Run: headless pygame with SDL's dummy video driver; simulated clock (each Clock.tick advances the game by its frame time, no real sleeping); random seed 0; keys injected as events and as key.get_pressed() state; mouse plan: one left click at the window centre at the start of phase 2, then a move to the lower-right quarter at the start of phase 3.
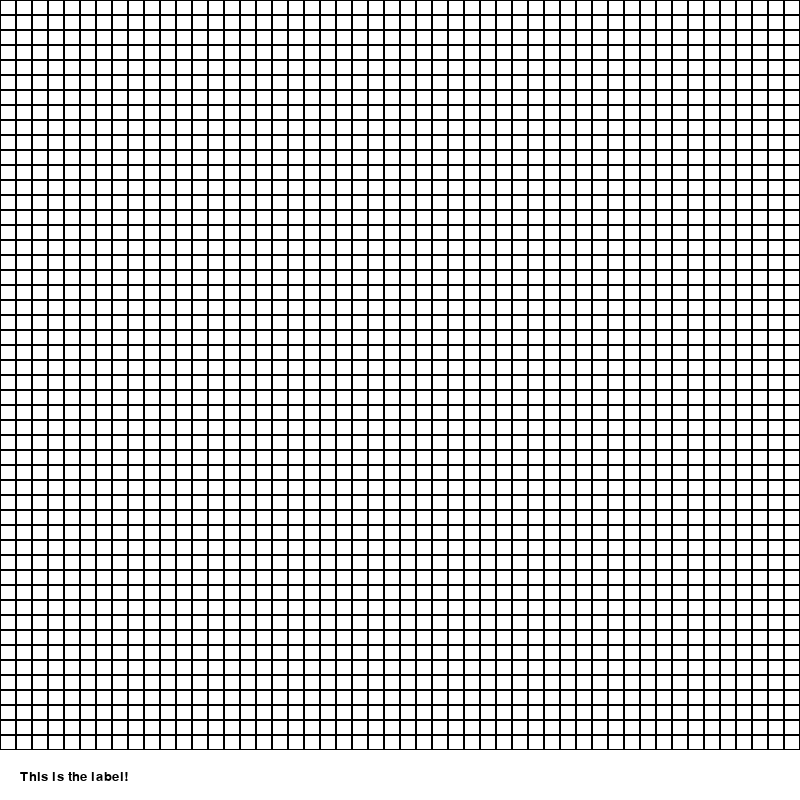
Frame 1 of 4 · flips 1–60 · no input
Frame 2 of 4 · flips 61–180 · clicked the window centre · tapped SPACE, RETURN · held RIGHT (→), D · screen unchanged from frame 1, image omitted
Frame 3 of 4 · flips 181–300 · moved the mouse to the lower-right quarter · held DOWN (↓), S · screen unchanged from frame 2, image omitted
Frame 4 of 4 · flips 301–420 · held LEFT (←), A, UP (↑), W · screen unchanged from frame 3, image omitted

The pygame program that drew these frames:

import pygame

from math import floor

"""
    ~ ~ ~ GAME CONSTANTS ~ ~ ~
    PYGAME use tuples to assign colot values (RGB)
"""

BORDER = (0, 0, 0)  # black
BACKGROUND = (255, 255, 255)  # white

"""
    ~ ~ ~ SETUP ~ ~ ~
    Setting Up Pygame
"""

pygame.init()
width, height = 800, 800  # Maybe change this?
size = (width, height)
screen = pygame.display.set_mode(size)  # Setting up Screen Size
pygame.display.set_caption("Conway's Life Game")
font = pygame.font.SysFont("monospace", 20)

"""
    ~ ~ ~ FUNCTIONS ~ ~ ~
"""


def draw(
    grid_width: int,
    grid_height: int,
    tile_width: int,
    tile_height: int
):
    """
        Drawing grid.

        grid_width (int): Width Dimention
        grid_height (int): Height Dimention
        tile_width (int): Tile Width Dimention
        tile_height (int): Tile Height Dimention

    """
    for i in range(0, grid_width):
        for j in range(0, grid_width):
            pygame.draw.rect(
                screen,
                BORDER,
                (i * tile_width, j * tile_height, tile_width, tile_height),
                1  # Border's Width
            )

    label = font.render("This is the label!", 1, BORDER)
    screen.blit(label, (20, height - 30))  # Hardcoded - Maybe change this?


def clear_screen():
    """
        Clearing the screen with background colour.
    """
    screen.fill(BACKGROUND)


"""
    ~ ~ ~ VARIABLES ~ ~ ~
"""

done = False
clock = pygame.time.Clock()


"""
    ~ ~ ~ VARIABLES ~ ~ ~
"""

while not done:

    grid_width, grid_height = 50, 50
    tile_width, tile_height = round(width / grid_width), round((height - 50) / grid_height)

    for event in pygame.event.get():
        if event.type == pygame.QUIT:
            done = True
        if event.type == pygame.MOUSEBUTTONDOWN:
            pos = pygame.mouse.get_pos()
            target_x = int(floor(pos[0] / tile_width))
            target_y = int(floor(pos[1] / tile_height))
            print(f'{target_x},{target_y}')

    clear_screen()

    draw(
        grid_width,
        grid_height,
        tile_width,
        tile_height
    )

    pygame.display.flip()  # Update

    clock.tick(30)

pygame.quit()
